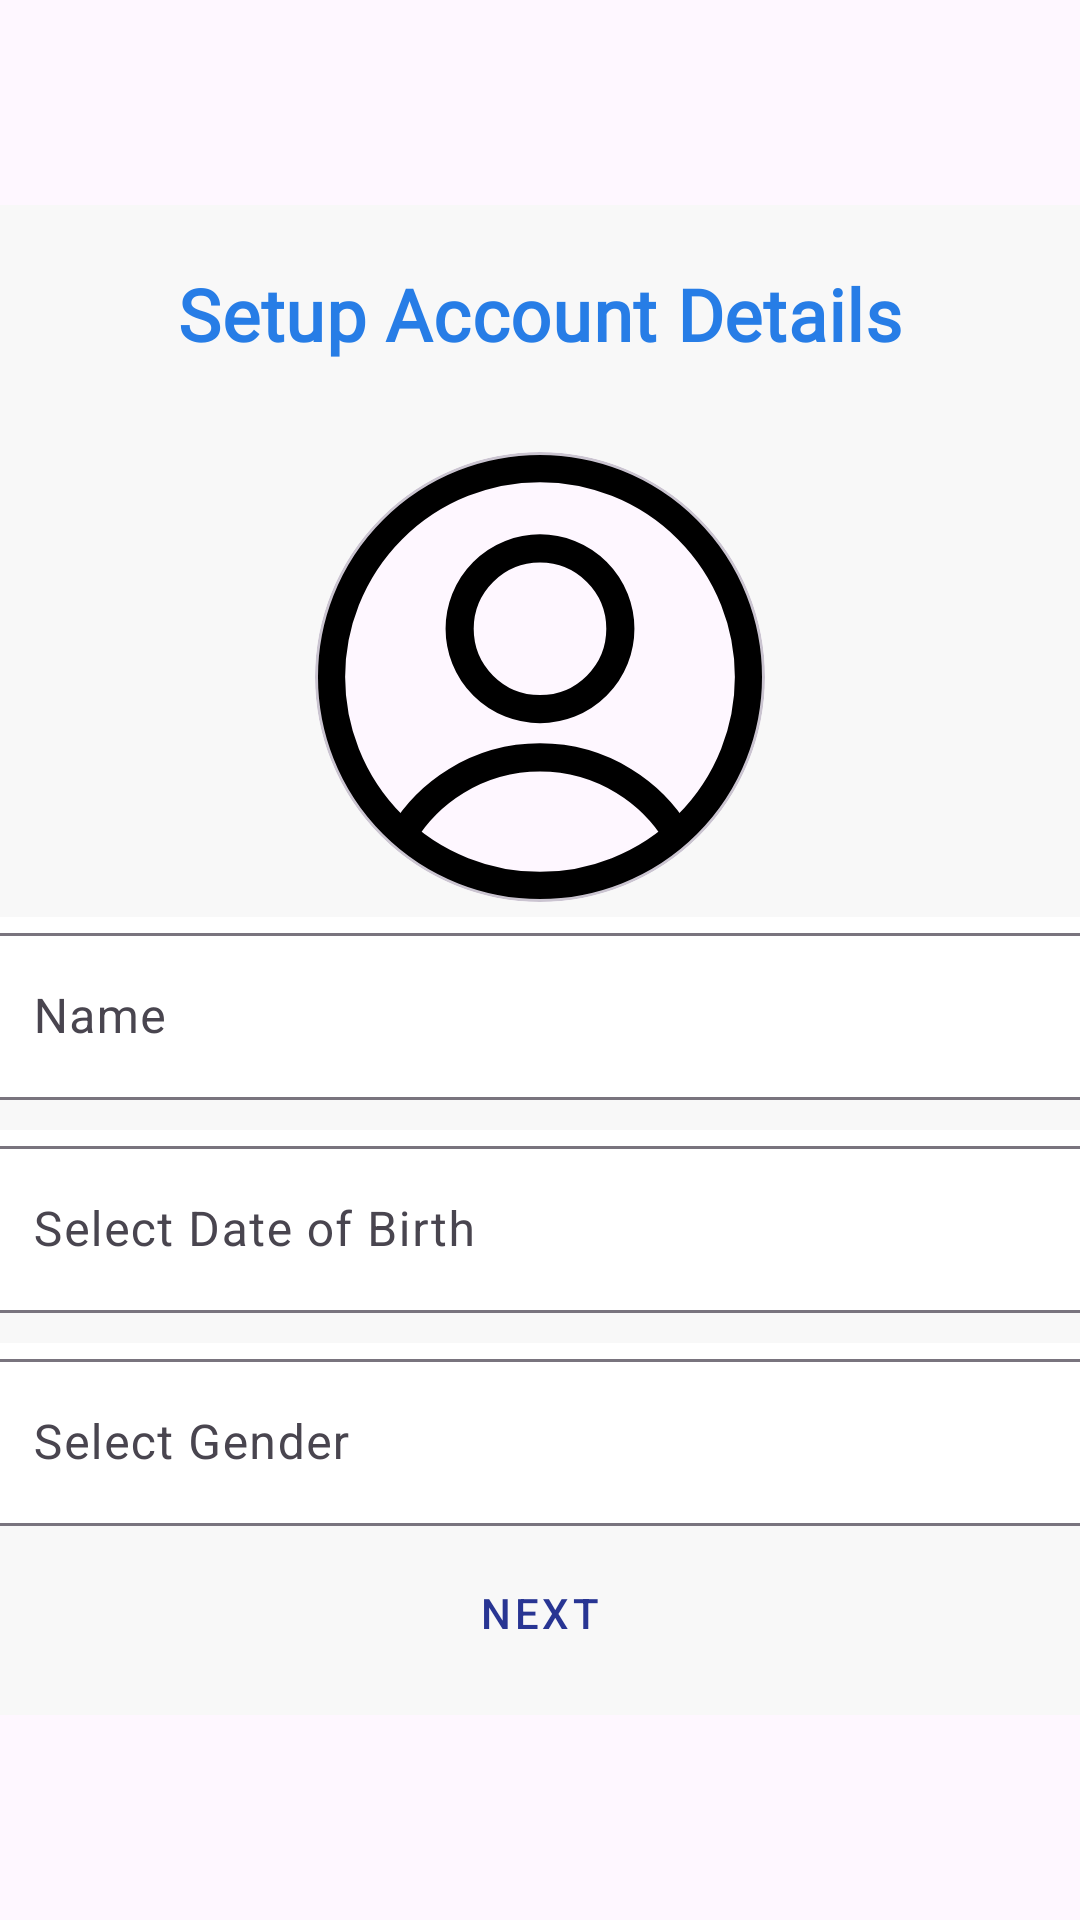

Produce the Android XML layout that renders to this screen, including the resource entries it uses.
<!-- AndroidManifest.xml: application theme Theme.Drustii -->
<!-- res/layout/fragment_user_details_setup.xml -->
<?xml version="1.0" encoding="utf-8"?>
<FrameLayout xmlns:android="http://schemas.android.com/apk/res/android"
    xmlns:app="http://schemas.android.com/apk/res-auto"
    xmlns:tools="http://schemas.android.com/tools"
    android:layout_width="match_parent"
    android:layout_height="match_parent"
    tools:context=".account.create.userDetailsSetupFragment">

    <LinearLayout
        android:layout_width="400dp"
        android:layout_height="wrap_content"
        android:layout_gravity="center"
        android:layout_margin="10dp"
        android:background="@drawable/card_1_bg"
        android:orientation="vertical"
        android:padding="10dp"
        android:paddingBottom="20dp">

        <com.google.android.material.textview.MaterialTextView
            style="@style/MaterialAlertDialog.MaterialComponents.Title.Text.CenterStacked"
            android:layout_width="match_parent"
            android:layout_height="wrap_content"
            android:layout_marginBottom="20dp"
            android:fontFamily="@font/aclonica"
            android:gravity="center"
            android:padding="10dp"
            android:text="Setup Account Details"
            android:textColor="#277DE6"
            android:textSize="24sp"
            android:textStyle="bold"
            app:autoSizeTextType="uniform" />

        
        <com.google.android.material.card.MaterialCardView
            android:id="@+id/userImageContainer"
            android:layout_width="wrap_content"
            android:layout_height="wrap_content"
            android:layout_gravity="center"
            app:cardCornerRadius="150dp"

            >

            <ImageView
                android:id="@+id/userImage"
                android:layout_width="150dp"
                android:layout_height="150dp"
                android:layout_gravity="center"
                android:src="@drawable/ic_profile">

            </ImageView>

        </com.google.android.material.card.MaterialCardView>

        
        <com.google.android.material.textfield.TextInputLayout
            android:layout_width="match_parent"
            android:layout_height="wrap_content"
            android:layout_margin="5dp"
            android:background="@color/design_default_color_on_primary"
            android:hint="Name"
            android:textColor="@color/black"
            app:hintTextColor="@color/black">

            <com.google.android.material.textfield.TextInputEditText
                android:id="@+id/userName"
                android:layout_width="match_parent"
                android:layout_height="wrap_content"
                android:cursorVisible="true"
                android:inputType="textPersonName"
                android:singleLine="true"
                android:textColor="#202020"
                android:textCursorDrawable="@xml/cursor" />

        </com.google.android.material.textfield.TextInputLayout>

        
        <com.google.android.material.textfield.TextInputLayout
            android:layout_width="match_parent"
            android:layout_height="wrap_content"
            android:layout_gravity="center"
            android:layout_margin="5dp"
            android:background="@color/design_default_color_on_primary"
            android:hint="Select Date of Birth"
            app:hintTextColor="@color/black">

            
            <EditText
                android:id="@+id/userDOB"
                android:layout_width="match_parent"
                android:layout_height="wrap_content"
                android:editable="false"
                android:textColor="@color/blue"
                tools:ignore="SpeakableTextPresentCheck" />

        </com.google.android.material.textfield.TextInputLayout>

        
        

        <com.google.android.material.textfield.TextInputLayout
            android:id="@+id/genderPickerlayout"
            android:layout_width="match_parent"
            android:layout_height="wrap_content"
            android:layout_margin="5dp"
            android:background="@color/design_default_color_on_primary"
            android:hint="Select Gender"
            android:textColor="@color/black"
            app:hintTextColor="@color/black"

            >

            <com.google.android.material.textfield.TextInputEditText
                android:id="@+id/userGender"
                android:layout_width="match_parent"
                android:layout_height="wrap_content"
                android:clickable="true"
                android:editable="false"
                android:focusable="true"
                android:focusableInTouchMode="true"
                android:textColor="@color/blue" />

        </com.google.android.material.textfield.TextInputLayout>

        <Button
            android:id="@+id/nextBtn"
            style="@style/Widget.MaterialComponents.Button.Icon"
            android:layout_width="wrap_content"
            android:layout_height="wrap_content"
            android:layout_gravity="center"
            android:backgroundTint="#FF8F00"
            android:gravity="center"
            android:minHeight="48dp"
            android:padding="5dp"
            android:paddingLeft="10dp"
            android:paddingRight="10dp"
            android:text="NEXT"
            android:textColor="#283593"
            tools:ignore="TextContrastCheck" />

    </LinearLayout>

</FrameLayout>
<!-- resources referenced by this layout -->
<resources>
  <color name="black">#FF000000</color>
  <color name="blue">#277DE6</color>
  <!-- drawable card_1_bg (drawable) -->
  <?xml version="1.0" encoding="utf-8"?>
  <shape xmlns:android="http://schemas.android.com/apk/res/android">
      <gradient
          android:startColor="?attr/colorPrimary"
          android:endColor="?attr/colorPrimary"
          />
      <corners android:radius="10dp"/>
  </shape>
  <!-- drawable ic_profile (drawable) -->
  <vector xmlns:android="http://schemas.android.com/apk/res/android"
      android:width="48dp"
      android:height="48dp"
      android:viewportWidth="48"
      android:viewportHeight="48">
    <path
        android:strokeWidth="3"
        android:pathData="M24,18.8571m-8.5714,0a8.5714,8.5714 0,1 1,17.1429 0a8.5714,8.5714 0,1 1,-17.1429 0"
        android:strokeLineJoin="round"
        android:fillColor="#00000000"
        android:strokeColor="#000000"
        android:strokeLineCap="round"/>
    <path
        android:strokeWidth="3"
        android:pathData="M9.36,40.8a17.1429,17.1429 0,0 1,29.28 0"
        android:strokeLineJoin="round"
        android:fillColor="#00000000"
        android:strokeColor="#000000"
        android:strokeLineCap="round"/>
    <path
        android:strokeWidth="3"
        android:pathData="M24,24m-22.2857,0a22.2857,22.2857 0,1 1,44.5714 0a22.2857,22.2857 0,1 1,-44.5714 0"
        android:strokeLineJoin="round"
        android:fillColor="#00000000"
        android:strokeColor="#000000"
        android:strokeLineCap="round"/>
  </vector>
  <style name="Theme.Drustii" parent="Theme.Material3.DayNight.NoActionBar">
  
          
          <item name="colorPrimary">#F8F8F8</item>
          <item name="colorPrimaryVariant">#B3B1B1</item>
          <item name="colorOnPrimary">@color/black</item>
  
          
          <item name="colorSecondary">#1E88E5</item>
          <item name="colorSecondaryVariant">#3949AB</item>
          <item name="colorOnSecondary">#0B0B0B</item>
  
  
          
          <item name="android:statusBarColor" tools:targetApi="l">?attr/colorPrimary</item>
          <item name="android:windowLightStatusBar" tools:targetApi="m">true</item>
          <item name="android:navigationBarColor" tools:targetApi="l">?attr/colorPrimary</item>
  
          
          <item name="colorControlHighlight">#638EBF</item>
          <item name="android:textColorPrimaryInverse">#EF6C00</item>
  
      </style>
</resources>
